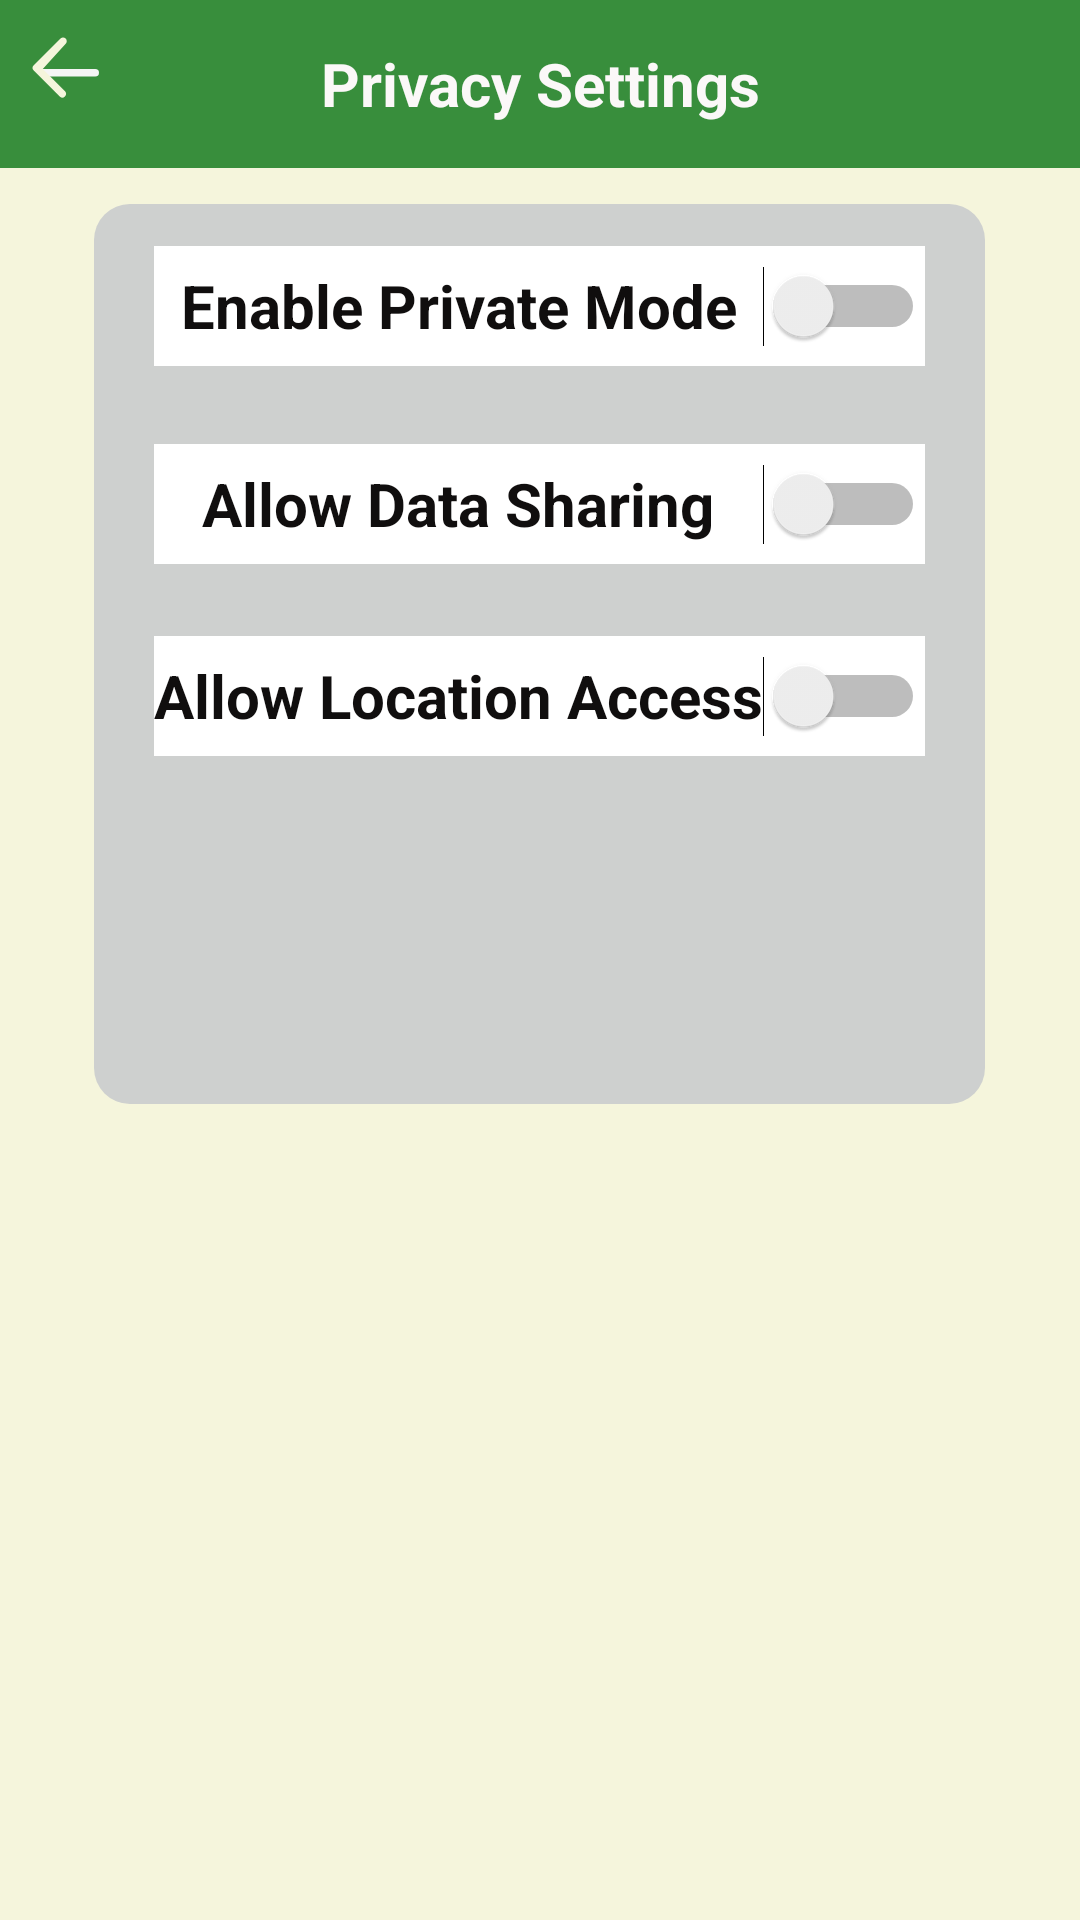

Reconstruct the res/layout file that produces this screen, plus the resources it refers to.
<!-- AndroidManifest.xml: application theme Theme.NoorOfGratitute -->
<!-- res/layout/activity_privacy.xml -->
<?xml version="1.0" encoding="utf-8"?>
<LinearLayout xmlns:android="http://schemas.android.com/apk/res/android"
    xmlns:app="http://schemas.android.com/apk/res-auto"
    xmlns:tools="http://schemas.android.com/tools"
    android:id="@+id/main"
    android:layout_width="match_parent"
    android:layout_height="match_parent"
    android:orientation="vertical"
    android:background="@color/light_beige"
    tools:context=".PrivacyActivity">
    
    <RelativeLayout
        android:layout_width="match_parent"
        android:layout_height="wrap_content"
        android:padding="8dp"
        android:background="@color/green_dark">
        <ImageButton
            android:id="@+id/btnBack"
            android:layout_width="30dp"
            android:layout_height="30dp"
            android:src="@drawable/back_comment"
            android:background="?android:attr/selectableItemBackground"
            android:contentDescription="Back"
            android:scaleType="fitCenter"/>
        <TextView
            android:id="@+id/privacy_title"
            android:layout_width="match_parent"
            android:layout_height="40dp"
            android:text="Privacy Settings"
            android:textSize="20sp"
            android:textStyle="bold"
            android:textColor="#FBF8F8"
            android:gravity="center" />
    </RelativeLayout>
    <LinearLayout
        android:layout_width="wrap_content"
        android:layout_height="300dp"
        android:layout_gravity="center"
        android:layout_marginVertical="12dp"
        android:layout_marginLeft="30dp"
        android:layout_marginRight="30dp"
        android:background="@drawable/button_bg"
        android:orientation="vertical">
        <Switch
            android:id="@+id/switch_private_mode"
            android:layout_width="match_parent"
            android:layout_height="40dp"
            android:layout_marginVertical="14dp"
            android:layout_marginStart="20dp"
            android:layout_marginEnd="20dp"
            android:layout_marginBottom="12dp"
            android:background="#fff"
            android:gravity="center"
            android:text="Enable Private Mode"
            android:textColor="#100E0E"
            android:textSize="20sp"
            android:textStyle="bold" />
        <Switch
            android:id="@+id/switch_data_sharing"
            android:layout_width="match_parent"
            android:layout_height="40dp"
            android:layout_marginVertical="12dp"
            android:layout_marginStart="20dp"
            android:layout_marginEnd="20dp"
            android:layout_marginBottom="12dp"
            android:background="#fff"
            android:gravity="center"
            android:text="Allow Data Sharing"
            android:textColor="#100E0E"
            android:textSize="20sp"
            android:textStyle="bold" />
        <Switch
            android:id="@+id/switch_location_access"
            android:layout_width="match_parent"
            android:layout_height="40dp"
            android:layout_marginVertical="12dp"
            android:layout_marginStart="20dp"
            android:layout_marginEnd="20dp"
            android:layout_marginBottom="12dp"
            android:background="#fff"
            android:gravity="center"
            android:text="Allow Location Access"
            android:textColor="#100E0E"
            android:textSize="20sp"
            android:textStyle="bold" />
    </LinearLayout>
</LinearLayout>
<!-- resources referenced by this layout -->
<resources>
  <color name="green_dark">#388E3C</color>
  <color name="light_beige">#F5F5DC</color>
  <!-- drawable back_comment (drawable) -->
  <vector xmlns:android="http://schemas.android.com/apk/res/android"
      android:width="24dp"
      android:height="24dp"
      android:viewportWidth="24"
      android:viewportHeight="24">
  
    <path
        android:pathData="M5,12h14a1,1 0,1 1,0 2H5a1,1 0,0 1,0 -2z"
        android:fillColor="@color/light_gray"/>
  
    <path
        android:pathData="m5,12 l6,6a1,1 0,0 1,-1.4 1.4l-7,-7a1,1 0,0 1,0 -1.4l7,-7a1,1 0,1 1,1.4 1.4L5,12z"
        android:fillColor="@color/light_beige"/>
  </vector>
  <!-- drawable button_bg (drawable) -->
  <?xml version="1.0" encoding="utf-8"?>
  <selector xmlns:android="http://schemas.android.com/apk/res/android">
      <item android:state_pressed="true">
              <shape android:shape="rectangle">
                  <solid android:color="#100505"/>
                  <corners android:radius="12dp"/>
              </shape>
          </item>
          <item>
              <shape android:shape="rectangle">
                  <solid android:color="#CED0CF"/>
                  <corners android:radius="12dp"/>
              </shape>
          </item>
      </selector>
  <style name="Theme.NoorOfGratitute" parent="Base.Theme.NoorOfGratitute" />
  <color name="light_gray">#F5F5F5</color>
  <style name="Base.Theme.NoorOfGratitute" parent="Theme.Material3.DayNight.NoActionBar">
          
          
      </style>
</resources>
